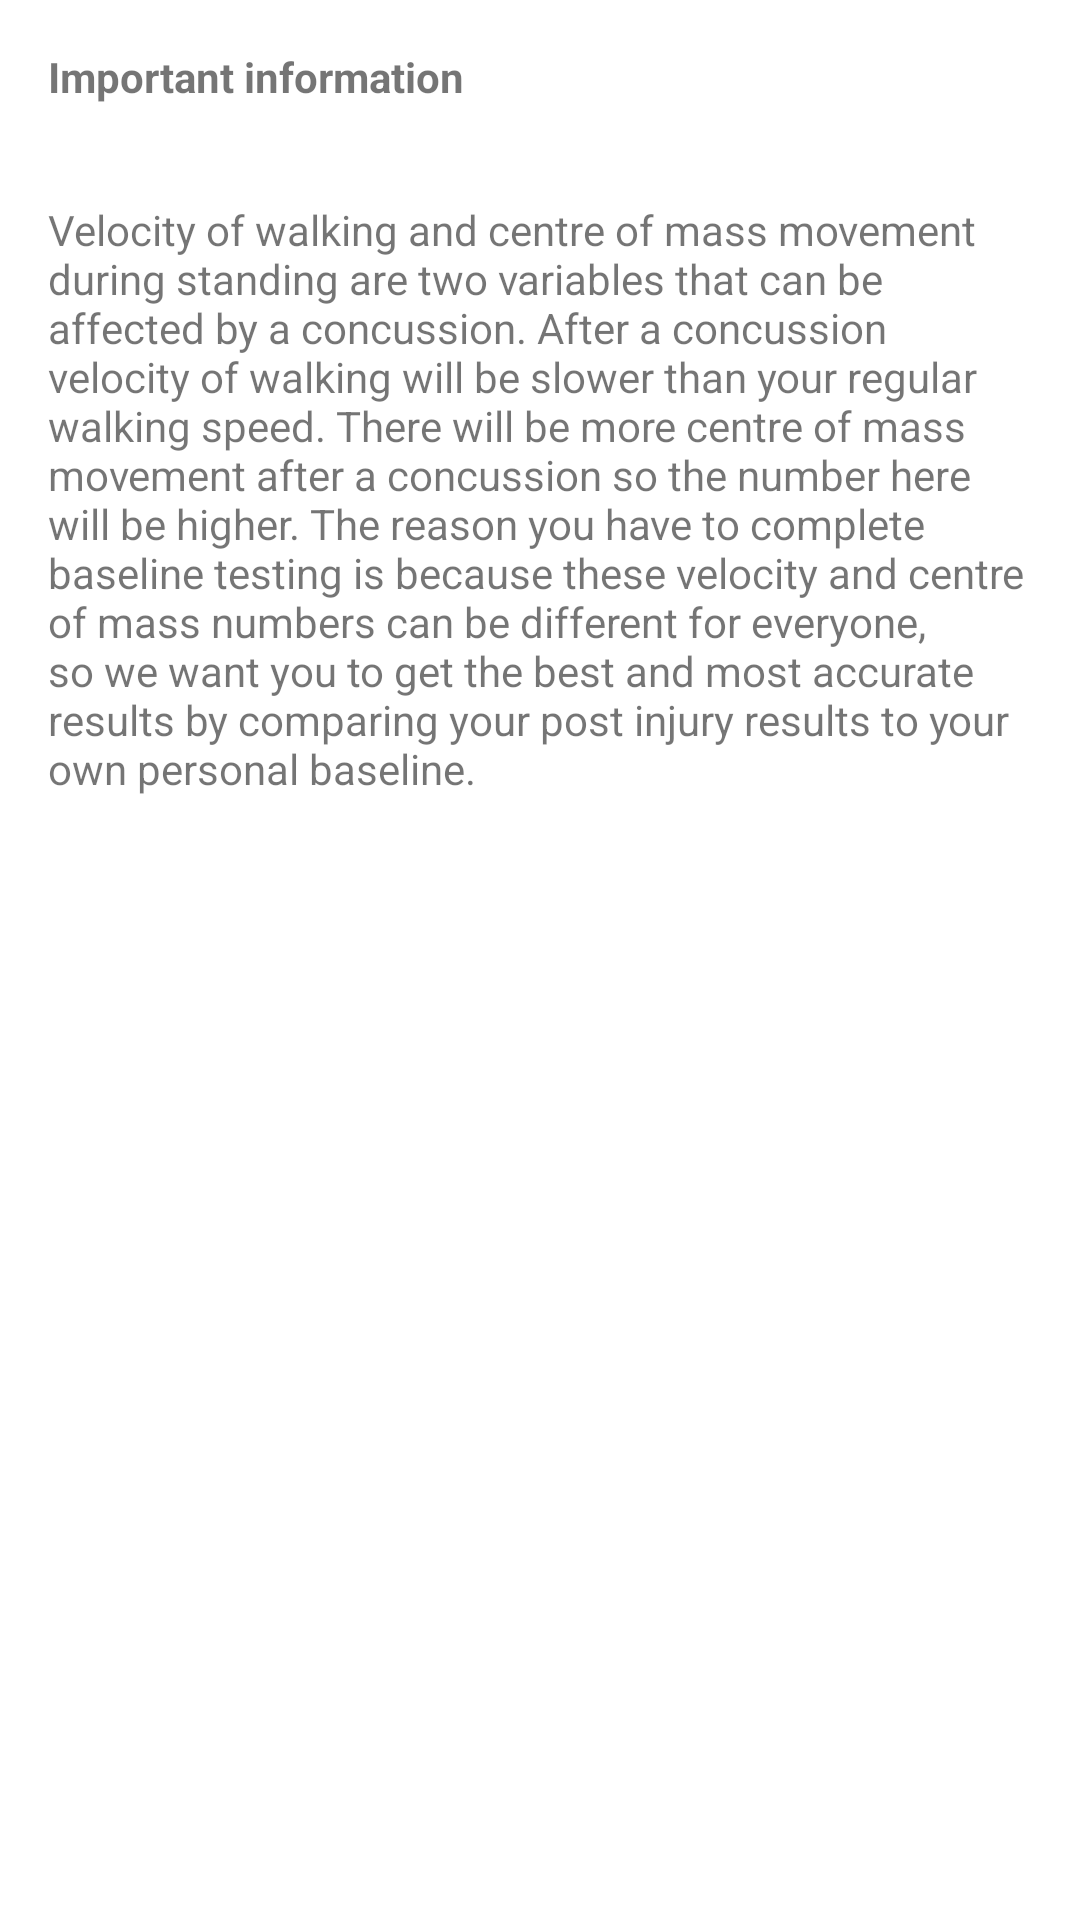

Here is an Android app screen rendered from its layout file. Give the layout XML and the strings, colors and styles it references.
<!-- AndroidManifest.xml: application theme Theme.DynaswayConcussion -->
<!-- res/layout/fragment_about.xml -->
<?xml version="1.0" encoding="utf-8"?>
<FrameLayout xmlns:android="http://schemas.android.com/apk/res/android"
    xmlns:app="http://schemas.android.com/apk/res-auto"
    xmlns:tools="http://schemas.android.com/tools"
    android:layout_width="match_parent"
    android:layout_height="match_parent"
    tools:context=".ui.home.AboutFragment">

    
    <androidx.constraintlayout.widget.ConstraintLayout
        android:layout_width="match_parent"
        android:layout_height="match_parent">

        <ScrollView
            android:layout_width="match_parent"
            android:layout_height="match_parent"
            app:layout_constraintBottom_toBottomOf="parent"
            app:layout_constraintEnd_toEndOf="parent"
            app:layout_constraintStart_toStartOf="parent"
            app:layout_constraintTop_toTopOf="parent">

            <LinearLayout
                android:layout_width="match_parent"
                android:layout_height="wrap_content"
                android:orientation="vertical" >

                <TextView
                    android:id="@+id/textView2"
                    android:layout_width="match_parent"
                    android:layout_height="wrap_content"
                    android:layout_marginStart="16dp"
                    android:layout_marginTop="16dp"
                    android:layout_marginEnd="16dp"
                    android:layout_marginBottom="16dp"
                    android:text="Important information"
                    android:textStyle="bold" />

                <TextView
                    android:layout_width="match_parent"
                    android:layout_height="match_parent"
                    android:layout_marginStart="16dp"
                    android:layout_marginTop="16dp"
                    android:layout_marginEnd="16dp"
                    android:layout_marginBottom="16dp"
                    android:text="Velocity of walking and centre of mass movement during standing are two variables that can be affected by a concussion. After a concussion velocity of walking will be slower than your regular walking speed. There will be more centre of mass movement after a concussion so the number here will be higher. The reason you have to complete baseline testing is because these velocity and centre of mass numbers can be different for everyone, so we want you to get the best and most accurate results by comparing your post injury results to your own personal baseline."
                    app:layout_constraintBottom_toBottomOf="parent"
                    app:layout_constraintEnd_toEndOf="parent"
                    app:layout_constraintStart_toStartOf="parent"
                    app:layout_constraintTop_toTopOf="parent" />
            </LinearLayout>
        </ScrollView>

    </androidx.constraintlayout.widget.ConstraintLayout>

</FrameLayout>
<!-- resources referenced by this layout -->
<resources>
  <style name="Theme.DynaswayConcussion" parent="Theme.MaterialComponents.DayNight.DarkActionBar">
          
          <item name="colorPrimary">@color/main_green</item>
          <item name="colorPrimaryVariant">@color/main_green</item>
          <item name="colorOnPrimary">@color/main_gray</item>
          
          <item name="colorSecondary">@color/teal_200</item>
          <item name="colorSecondaryVariant">@color/teal_700</item>
          <item name="colorOnSecondary">@color/black</item>
          
          <item name="android:statusBarColor" tools:targetApi="l">?attr/colorPrimaryVariant</item>
          
      </style>
  <color name="main_green">#66d999</color>
  <color name="main_gray">#4d4543</color>
  <color name="teal_200">#FF03DAC5</color>
  <color name="teal_700">#FF018786</color>
  <color name="black">#FF000000</color>
</resources>
